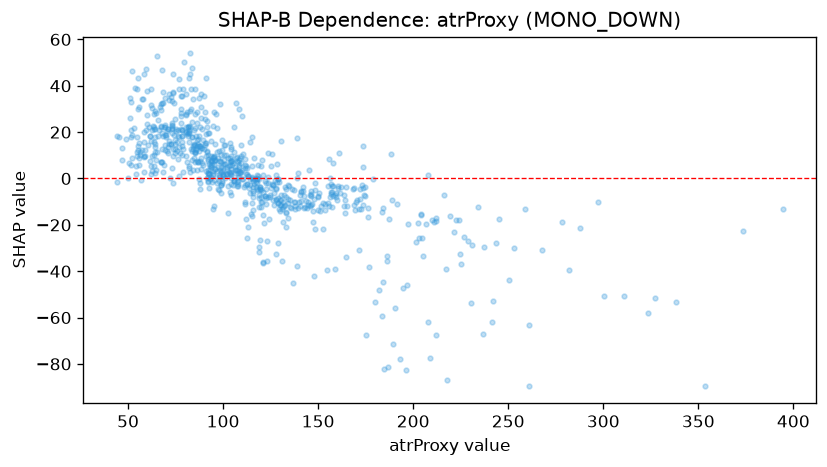

Source data for this figure (header and first rows):
feature_value, shap_value
164.4, -15.03
152.7, -21.95
173.7, 14.14
105.1, 6.86
160.6, -4.055
128.8, -27.98
91.6, 0.3322
93.5, 16.35
85.4, 7.078
201.4, -27.44
173.2, -2.994
92.1, -0.8707
137.9, -11.72
93.7, 9.709
94.6, 9.277
104.9, 5.9
68.1, 19.55
106.6, 3.457
92.5, -4.185
150.1, -13.52
152.6, -10.46
106.1, 2.548
122.3, -7.427
81.8, 22.1
120.2, -7.927
71.1, 21.33
91.9, 0.6672
68.3, 18.45
85.7, 12.78
103.4, 5.987
99.9, 0.9435
109.4, 6.709
51.7, 18.09
81.8, 22.42
93.6, 7.661
96.0, 4.106
84.3, 12.52
54.5, 11.31
73.2, 21.91
127.6, -4.177
97.5, 8.639
76.6, 18.1
86.3, 7.441
50.6, 6.787
81.9, 15.56
91.9, 2.559
300.3, -50.73
104.4, 1.424
130.7, -9.16
101.9, 1.942
145.5, -6.961
82.1, 22.55
95.4, 9.747
98.6, 7.631
90.9, 15.18
123.5, -1.962
83.9, 17.99
102.6, 8.776
82.1, 19.7
98.9, -2.626
... 715 more rows
